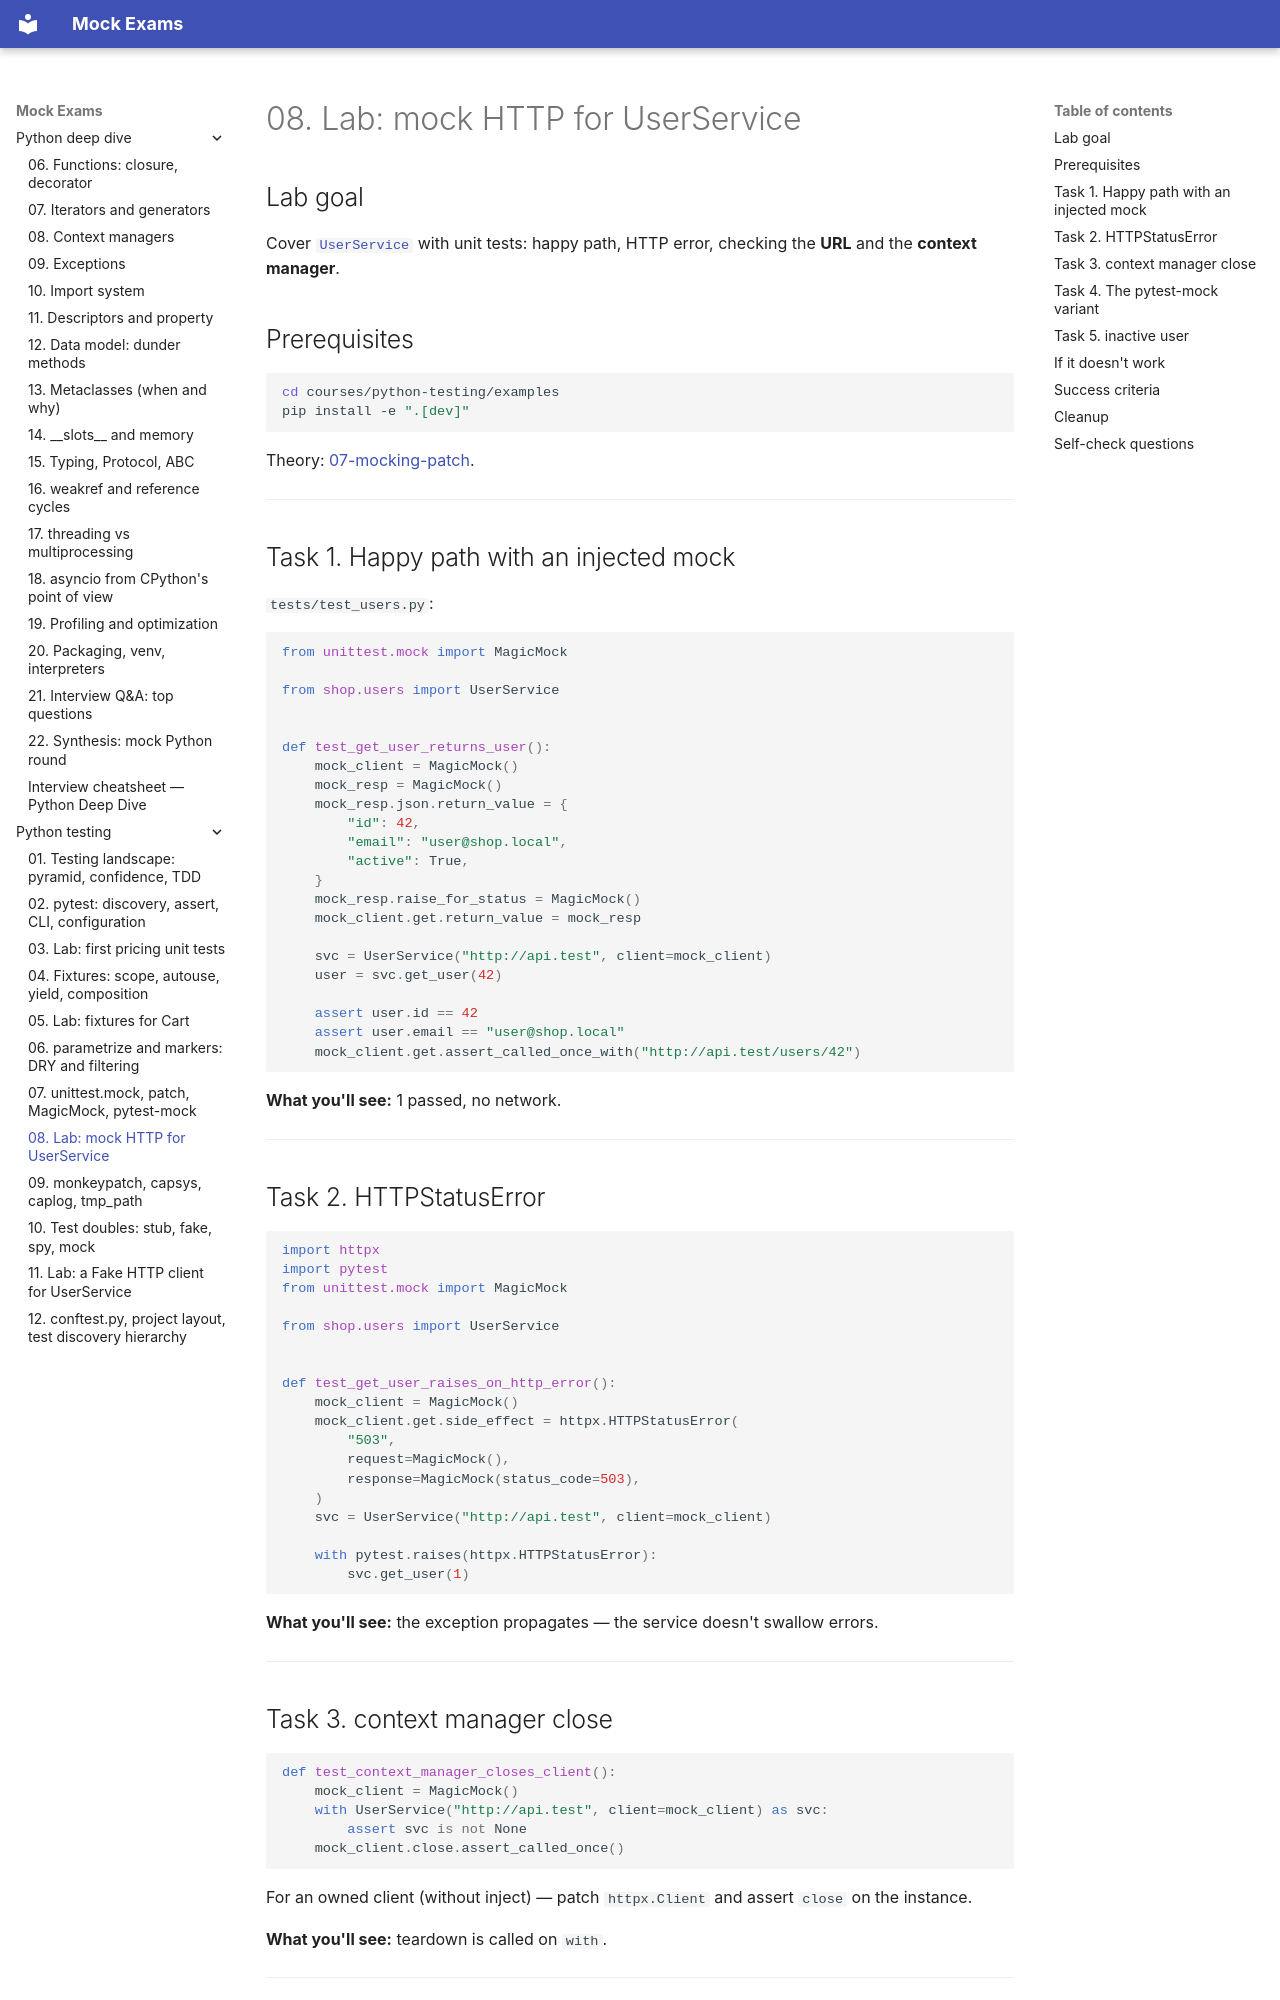

repository: FedorArbuzov/mock-exams · page: python-testing/08-lab-mocking/index.html · generator: mkdocs

# 08. Lab: mock HTTP for UserService

## Lab goal

Cover [`UserService`](examples/src/shop/users.py) with unit tests: happy path, HTTP error, checking the **URL** and the **context manager**.

## Prerequisites

```bash
cd courses/python-testing/examples
pip install -e ".[dev]"
```

Theory: [07-mocking-patch](07-mocking-patch.md).

---

## Task 1. Happy path with an injected mock

`tests/test_users.py`:

```python
from unittest.mock import MagicMock

from shop.users import UserService


def test_get_user_returns_user():
    mock_client = MagicMock()
    mock_resp = MagicMock()
    mock_resp.json.return_value = {
        "id": 42,
        "email": "user@shop.local",
        "active": True,
    }
    mock_resp.raise_for_status = MagicMock()
    mock_client.get.return_value = mock_resp

    svc = UserService("http://api.test", client=mock_client)
    user = svc.get_user(42)

    assert user.id == 42
    assert user.email == "user@shop.local"
    mock_client.get.assert_called_once_with("http://api.test/users/42")
```

**What you'll see:** 1 passed, no network.

---

## Task 2. HTTPStatusError

```python
import httpx
import pytest
from unittest.mock import MagicMock

from shop.users import UserService


def test_get_user_raises_on_http_error():
    mock_client = MagicMock()
    mock_client.get.side_effect = httpx.HTTPStatusError(
        "503",
        request=MagicMock(),
        response=MagicMock(status_code=503),
    )
    svc = UserService("http://api.test", client=mock_client)

    with pytest.raises(httpx.HTTPStatusError):
        svc.get_user(1)
```

**What you'll see:** the exception propagates — the service doesn't swallow errors.

---
